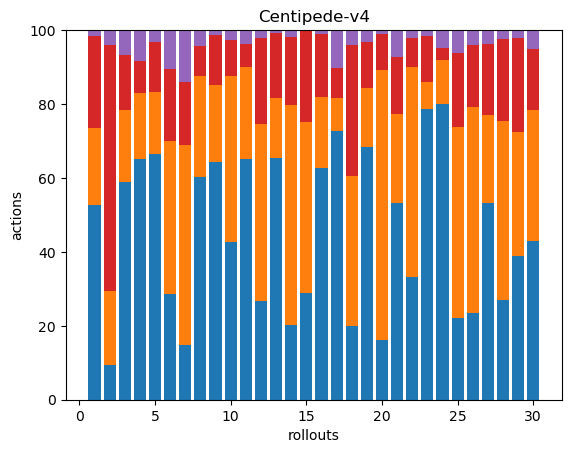

The file beside this chart, header and first rows:
199, 78, 0, 94, 6, 0, 0, 0, 0, 0, 0, 0, 0, 0, 0, 0, 0, 0
23, 49, 0, 162, 10, 0, 0, 0, 0, 0, 0, 0, 0, 0, 0, 0, 0, 0
147, 49, 0, 37, 17, 0, 0, 0, 0, 0, 0, 0, 0, 0, 0, 0, 0, 0
142, 39, 0, 19, 18, 0, 0, 0, 0, 0, 0, 0, 0, 0, 0, 0, 0, 0
192, 49, 0, 39, 9, 0, 0, 0, 0, 0, 0, 0, 0, 0, 0, 0, 0, 0
73, 106, 0, 50, 27, 0, 0, 0, 0, 0, 0, 0, 0, 0, 0, 0, 0, 0
35, 127, 0, 40, 33, 0, 0, 0, 0, 0, 0, 0, 0, 0, 0, 0, 0, 0
137, 62, 0, 18, 10, 0, 0, 0, 0, 0, 0, 0, 0, 0, 0, 0, 0, 0
251, 81, 0, 53, 5, 0, 0, 0, 0, 0, 0, 0, 0, 0, 0, 0, 0, 0
170, 179, 0, 39, 11, 0, 0, 0, 0, 0, 0, 0, 0, 0, 0, 0, 0, 0
190, 73, 0, 18, 11, 0, 0, 0, 0, 0, 0, 0, 0, 0, 0, 0, 0, 0
92, 166, 0, 81, 7, 0, 0, 0, 0, 0, 0, 0, 0, 0, 0, 0, 0, 0
218, 55, 0, 58, 3, 0, 0, 0, 0, 0, 0, 0, 0, 0, 0, 0, 0, 0
126, 369, 0, 114, 11, 0, 0, 0, 0, 0, 0, 0, 0, 0, 0, 0, 0, 0
85, 136, 0, 72, 1, 0, 0, 0, 0, 0, 0, 0, 0, 0, 0, 0, 0, 0
276, 84, 0, 75, 5, 0, 0, 0, 0, 0, 0, 0, 0, 0, 0, 0, 0, 0
179, 22, 0, 20, 25, 0, 0, 0, 0, 0, 0, 0, 0, 0, 0, 0, 0, 0
106, 215, 0, 188, 21, 0, 0, 0, 0, 0, 0, 0, 0, 0, 0, 0, 0, 0
258, 61, 0, 47, 12, 0, 0, 0, 0, 0, 0, 0, 0, 0, 0, 0, 0, 0
42, 189, 0, 25, 3, 0, 0, 0, 0, 0, 0, 0, 0, 0, 0, 0, 0, 0
133, 60, 0, 39, 18, 0, 0, 0, 0, 0, 0, 0, 0, 0, 0, 0, 0, 0
99, 168, 0, 24, 6, 0, 0, 0, 0, 0, 0, 0, 0, 0, 0, 0, 0, 0
343, 32, 0, 54, 7, 0, 0, 0, 0, 0, 0, 0, 0, 0, 0, 0, 0, 0
216, 32, 0, 9, 13, 0, 0, 0, 0, 0, 0, 0, 0, 0, 0, 0, 0, 0
85, 198, 0, 77, 24, 0, 0, 0, 0, 0, 0, 0, 0, 0, 0, 0, 0, 0
64, 152, 0, 46, 11, 0, 0, 0, 0, 0, 0, 0, 0, 0, 0, 0, 0, 0
141, 63, 0, 51, 10, 0, 0, 0, 0, 0, 0, 0, 0, 0, 0, 0, 0, 0
149, 269, 0, 124, 13, 0, 0, 0, 0, 0, 0, 0, 0, 0, 0, 0, 0, 0
209, 180, 0, 137, 12, 0, 0, 0, 0, 0, 0, 0, 0, 0, 0, 0, 0, 0
186, 153, 0, 72, 22, 0, 0, 0, 0, 0, 0, 0, 0, 0, 0, 0, 0, 0
